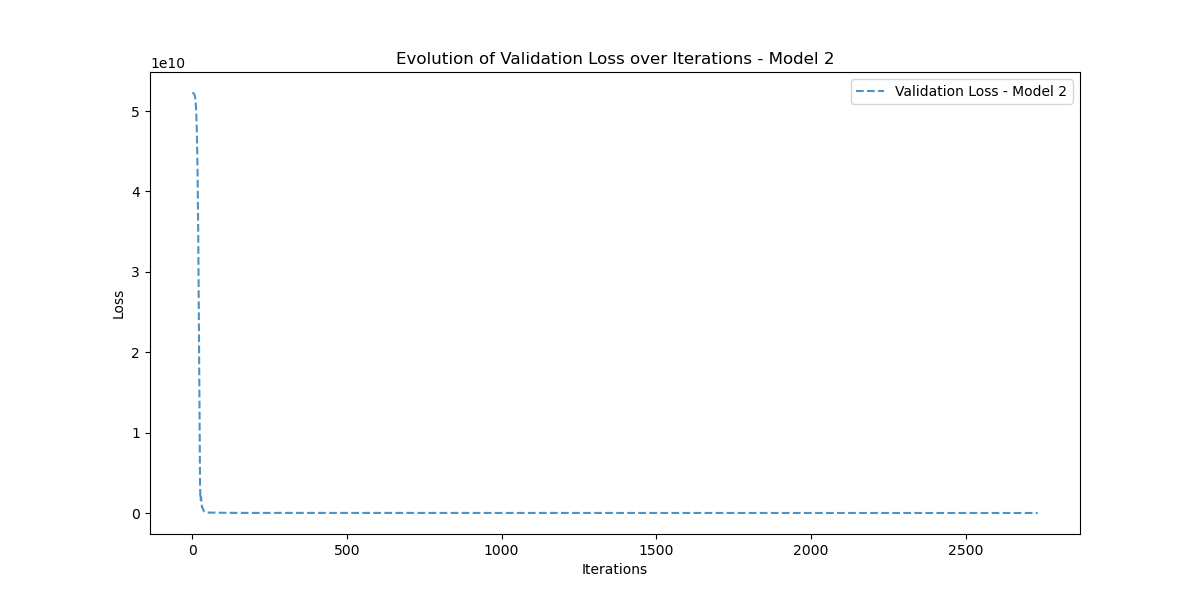

Source data for this figure (header and first rows):
Iteration, Validation_Loss
0, 52247830000
1, 52246280000
2, 52242285000
3, 52233634000
4, 52216720000
5, 52186280000
6, 52135280000
7, 52053574000
8, 51926774000
9, 51735384000
10, 51453424000
11, 51046950000
12, 50472534000
13, 49675743000
14, 48590156000
15, 47137055000
16, 45226510000
17, 42761500000
18, 39646642000
19, 35803255000
20, 31194910000
21, 25867514000
22, 20002523000
23, 13983307000
24, 8435961000
25, 4173727200
26, 1923737500
27, 1627049100
28, 2015153500
29, 1880665000
30, 1306402200
31, 856711900
32, 694254140
33, 658881200
34, 600533100
35, 492814900
36, 377675000
37, 292443140
38, 239081230
39, 200432240
40, 166107870
41, 137467890
42, 117640080
43, 106121780
44, 98545820
45, 92090300
46, 86168870
47, 81386560
48, 77980230
49, 75833660
50, 74526490
51, 73191980
52, 72243120
53, 71414840
54, 70686200
55, 69734840
56, 68599896
57, 67572470
58, 66662948
59, 65861470
... 2,674 more rows
